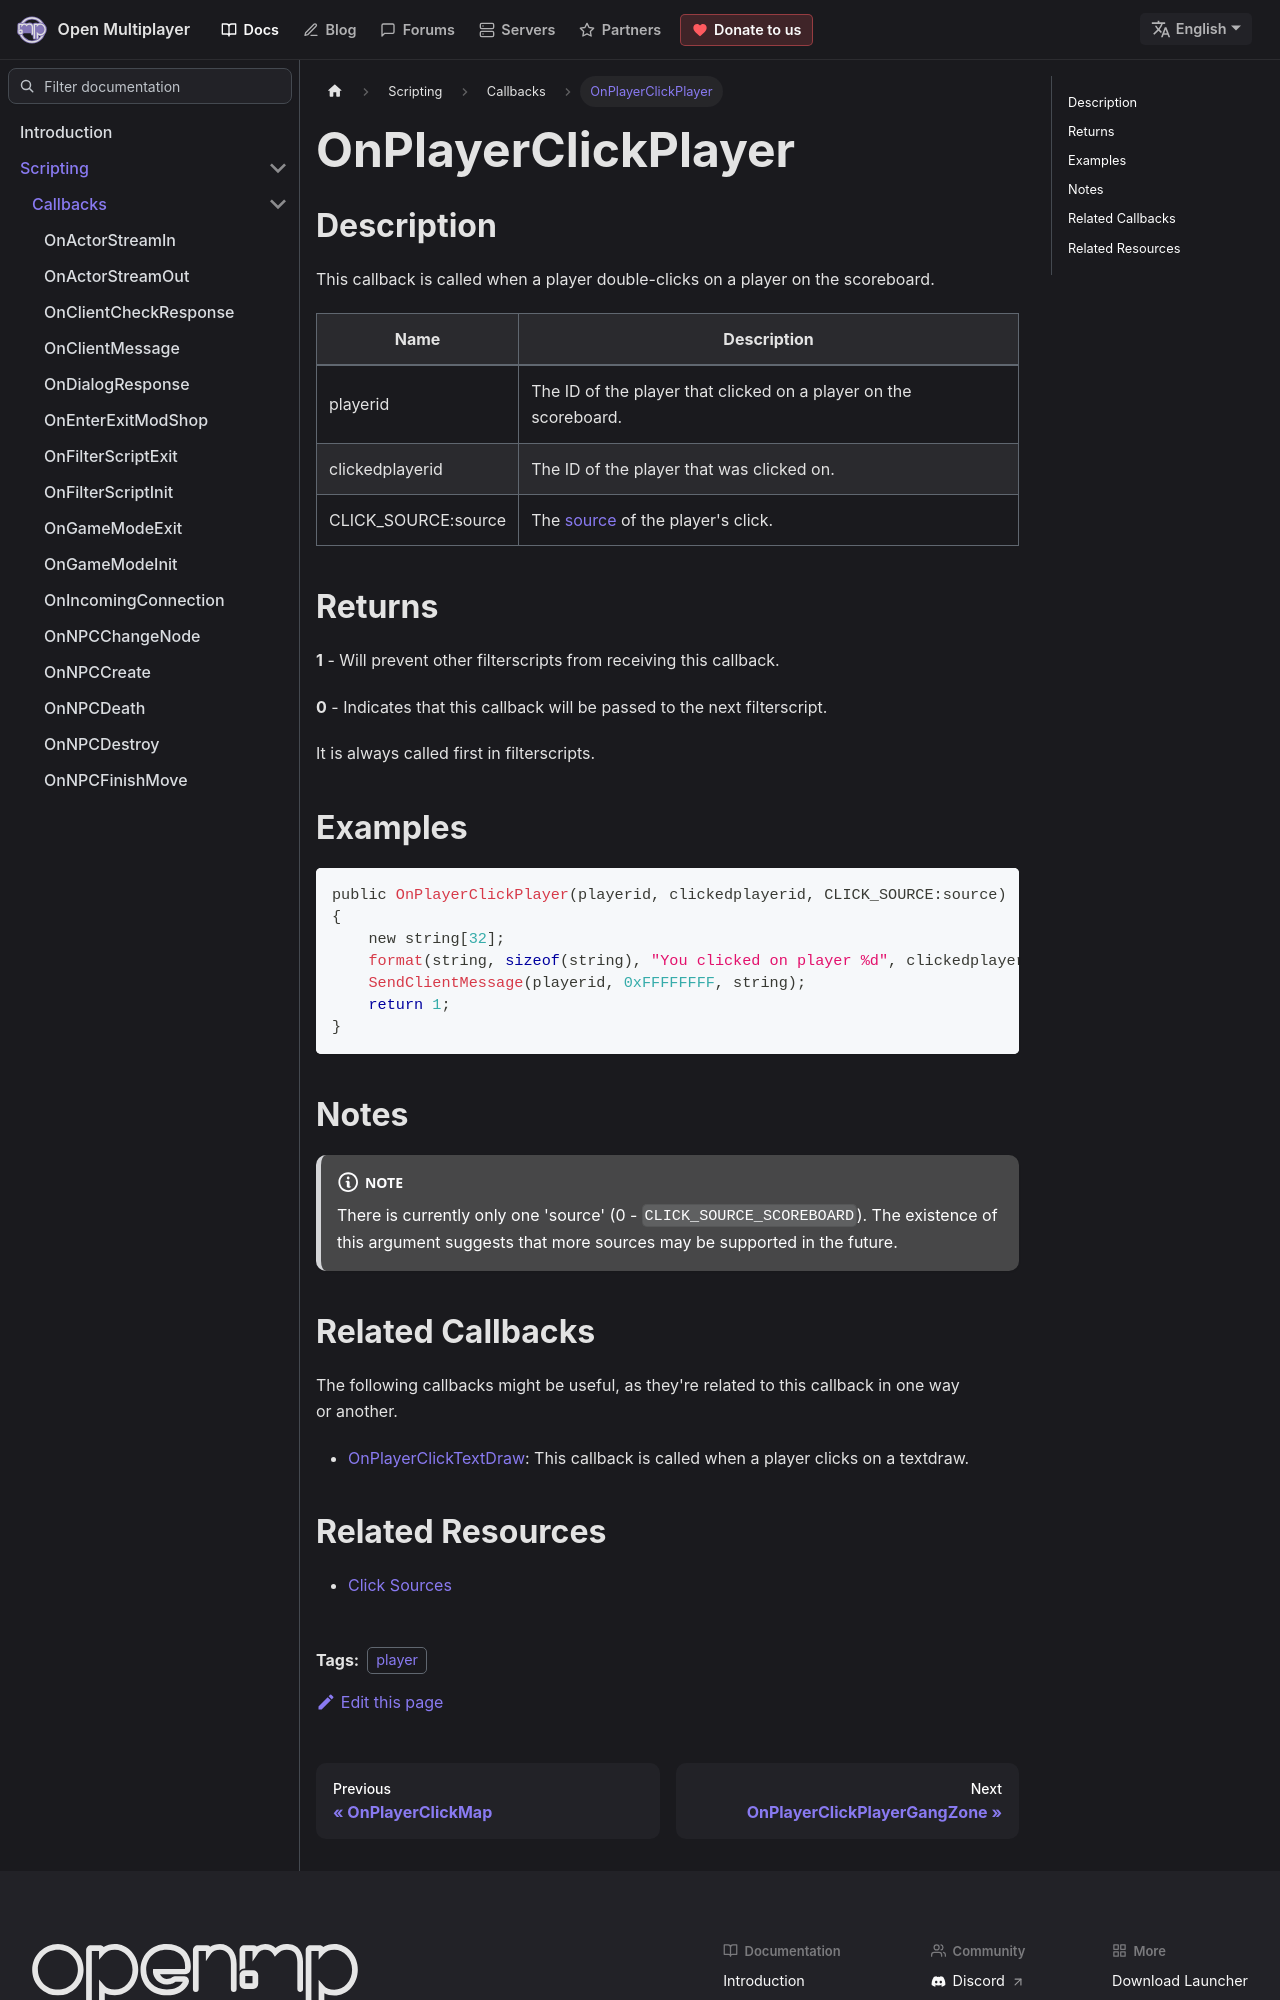

repository: openmultiplayer/web · page: docs/scripting/callbacks/OnPlayerClickPlayer.html · generator: docusaurus

---
title: OnPlayerClickPlayer
sidebar_label: OnPlayerClickPlayer
description: This callback is called when a player double-clicks on a player on the scoreboard.
tags: ["player"]
---

## Description

This callback is called when a player double-clicks on a player on the scoreboard.

| Name                | Description                                                      |
| ------------------- | ---------------------------------------------------------------- |
| playerid            | The ID of the player that clicked on a player on the scoreboard. |
| clickedplayerid     | The ID of the player that was clicked on.                        |
| CLICK_SOURCE:source | The [source](../resources/clicksources) of the player's click.   |

## Returns

**1** - Will prevent other filterscripts from receiving this callback.

**0** - Indicates that this callback will be passed to the next filterscript.

It is always called first in filterscripts.

## Examples

```c
public OnPlayerClickPlayer(playerid, clickedplayerid, CLICK_SOURCE:source)
{
    new string[32];
    format(string, sizeof(string), "You clicked on player %d", clickedplayerid);
    SendClientMessage(playerid, 0xFFFFFFFF, string);
    return 1;
}
```

## Notes

:::note

There is currently only one 'source' (0 - `CLICK_SOURCE_SCOREBOARD`). The existence of this argument suggests that more sources may be supported in the future.

:::
